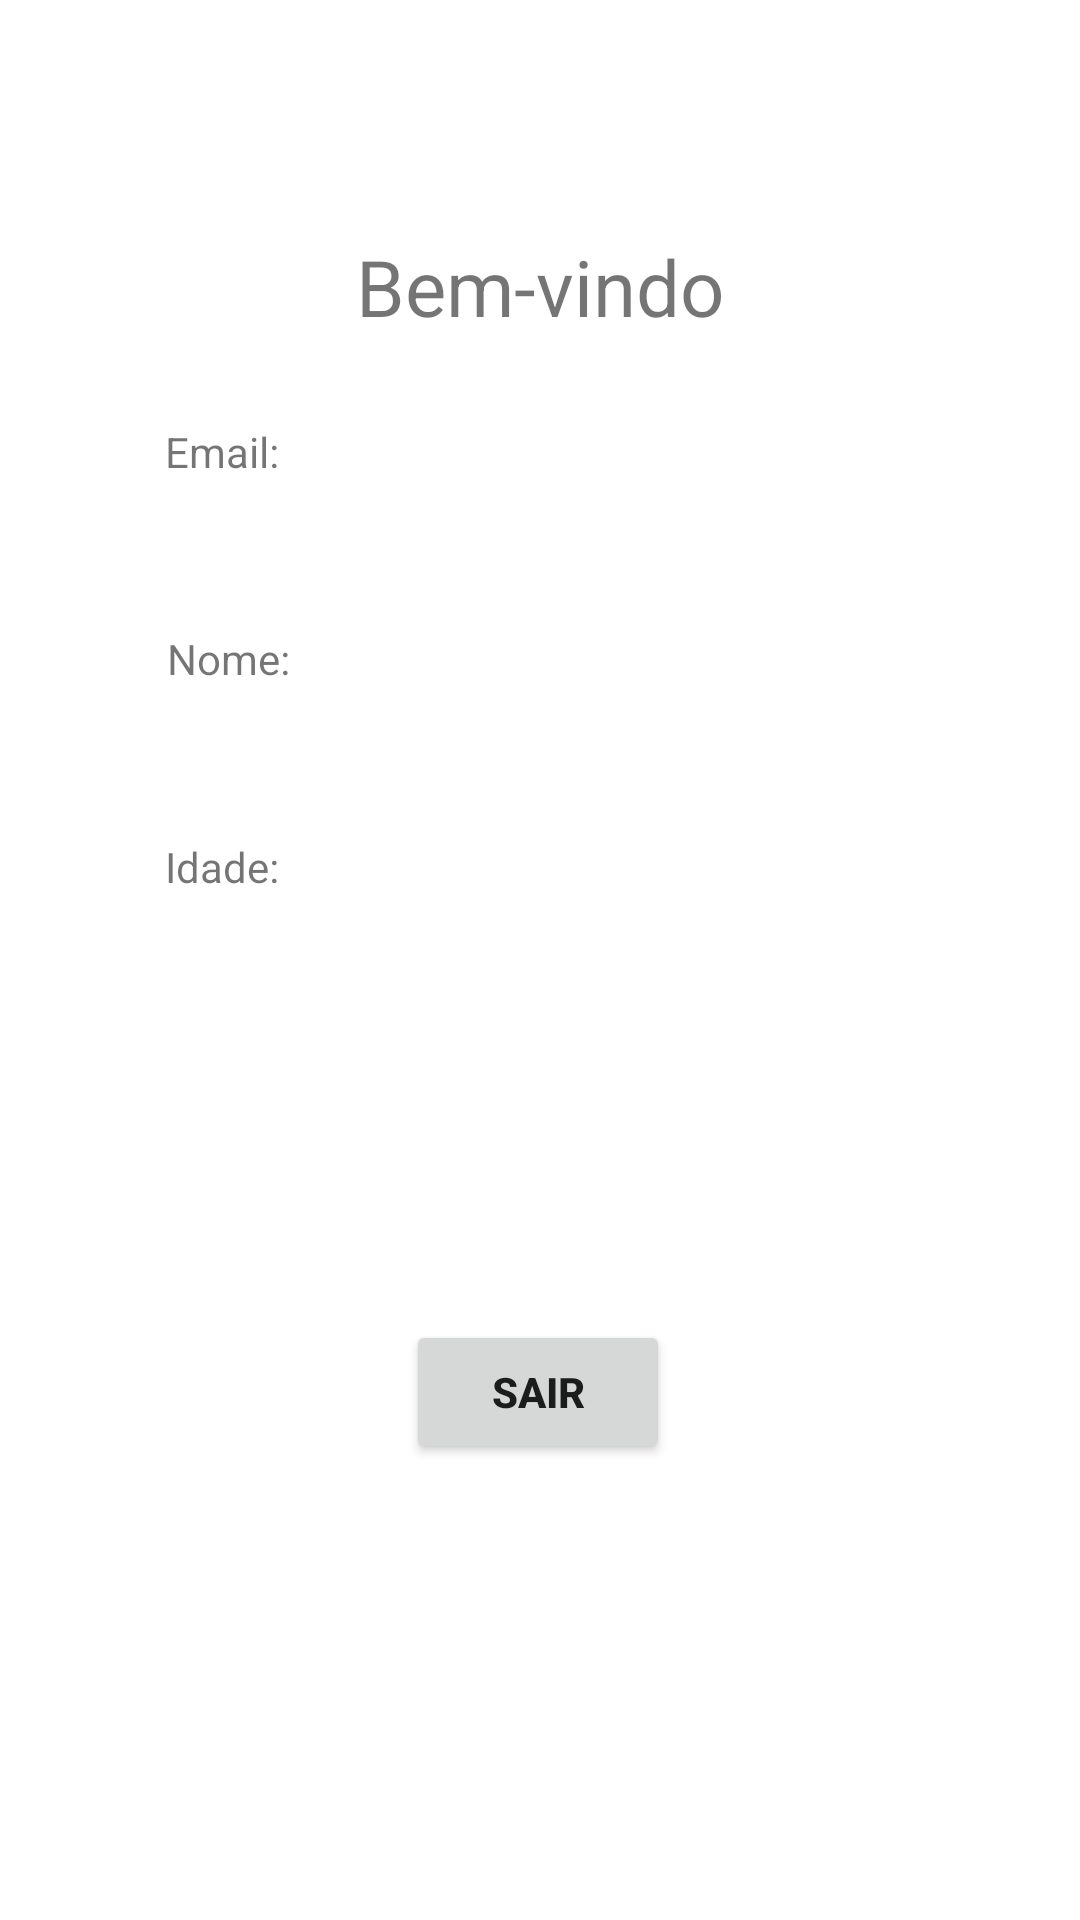

Here is an Android app screen rendered from its layout file. Give the layout XML and the strings, colors and styles it references.
<!-- AndroidManifest.xml: application theme Theme.AuthAppFirebase -->
<!-- res/layout/activity_profile.xml -->
<?xml version="1.0" encoding="utf-8"?>
<androidx.constraintlayout.widget.ConstraintLayout xmlns:android="http://schemas.android.com/apk/res/android"
    xmlns:app="http://schemas.android.com/apk/res-auto"
    xmlns:tools="http://schemas.android.com/tools"
    android:layout_width="match_parent"
    android:layout_height="match_parent"
    tools:context=".ProfileActivity">

    <TextView
        android:id="@+id/bemVindoTitle"
        android:layout_width="wrap_content"
        android:layout_height="wrap_content"
        android:text="Bem-vindo"
        android:textSize="26sp"
        app:layout_constraintBottom_toBottomOf="parent"
        app:layout_constraintEnd_toEndOf="parent"
        app:layout_constraintStart_toStartOf="parent"
        app:layout_constraintTop_toTopOf="parent"
        app:layout_constraintVertical_bias="0.129" />

    <Button
        android:id="@+id/btnSair"
        android:layout_width="wrap_content"
        android:layout_height="wrap_content"
        android:text="Sair"
        android:textStyle="bold"
        app:layout_constraintBottom_toBottomOf="parent"
        app:layout_constraintEnd_toEndOf="parent"
        app:layout_constraintHorizontal_bias="0.498"
        app:layout_constraintStart_toStartOf="parent"
        app:layout_constraintTop_toTopOf="parent"
        app:layout_constraintVertical_bias="0.743" />

    <TextView
        android:id="@+id/emailTitle"
        android:layout_width="wrap_content"
        android:layout_height="wrap_content"
        android:text="Email:"
        app:layout_constraintBottom_toBottomOf="parent"
        app:layout_constraintEnd_toEndOf="parent"
        app:layout_constraintHorizontal_bias="0.171"
        app:layout_constraintStart_toStartOf="parent"
        app:layout_constraintTop_toTopOf="parent"
        app:layout_constraintVertical_bias="0.227" />

    <TextView
        android:id="@+id/nomeTitle"
        android:layout_width="wrap_content"
        android:layout_height="wrap_content"
        android:text="Nome:"
        app:layout_constraintBottom_toBottomOf="parent"
        app:layout_constraintEnd_toEndOf="parent"
        app:layout_constraintHorizontal_bias="0.175"
        app:layout_constraintStart_toStartOf="parent"
        app:layout_constraintTop_toTopOf="parent"
        app:layout_constraintVertical_bias="0.338" />

    <TextView
        android:id="@+id/idadeTitle"
        android:layout_width="wrap_content"
        android:layout_height="wrap_content"
        android:text="Idade:"
        app:layout_constraintBottom_toBottomOf="parent"
        app:layout_constraintEnd_toEndOf="parent"
        app:layout_constraintHorizontal_bias="0.171"
        app:layout_constraintStart_toStartOf="parent"
        app:layout_constraintTop_toTopOf="parent"
        app:layout_constraintVertical_bias="0.45" />

    <TextView
        android:id="@+id/emailProfile"
        android:layout_width="wrap_content"
        android:layout_height="wrap_content"
        android:text=""
        app:layout_constraintEnd_toEndOf="parent"
        app:layout_constraintHorizontal_bias="0.248"
        app:layout_constraintStart_toStartOf="parent"
        app:layout_constraintTop_toBottomOf="@+id/emailTitle" />

    <TextView
        android:id="@+id/nomeProfile"
        android:layout_width="wrap_content"
        android:layout_height="wrap_content"
        android:text=""
        app:layout_constraintEnd_toEndOf="parent"
        app:layout_constraintHorizontal_bias="0.257"
        app:layout_constraintStart_toStartOf="parent"
        app:layout_constraintTop_toBottomOf="@+id/nomeTitle" />

    <TextView
        android:id="@+id/idadeProfile"
        android:layout_width="wrap_content"
        android:layout_height="wrap_content"
        android:text=""
        app:layout_constraintBottom_toBottomOf="parent"
        app:layout_constraintEnd_toEndOf="parent"
        app:layout_constraintHorizontal_bias="0.248"
        app:layout_constraintStart_toStartOf="parent"
        app:layout_constraintTop_toTopOf="parent"
        app:layout_constraintVertical_bias="0.476" />
</androidx.constraintlayout.widget.ConstraintLayout>
<!-- resources referenced by this layout -->
<resources>
  <style name="Theme.AuthAppFirebase" parent="Theme.MaterialComponents.DayNight">
          
          <item name="colorPrimary">@color/teal_200</item>
          <item name="colorPrimaryVariant">@color/teal_200</item>
          <item name="colorOnPrimary">@color/white</item>
          
          <item name="colorSecondary">@color/teal_200</item>
          <item name="colorSecondaryVariant">@color/teal_700</item>
          <item name="colorOnSecondary">@color/black</item>
          
          <item name="android:statusBarColor" tools:targetApi="l">?attr/colorPrimaryVariant</item>
          
      </style>
  <!-- not gathered from this repository: default colours our renderer supplied (Android Studio template values) -->
  <color name="teal_200">#FF03DAC5</color>
  <color name="teal_700">#FF018786</color>
  <color name="black">#FF000000</color>
  <color name="white">#FFFFFFFF</color>
</resources>
